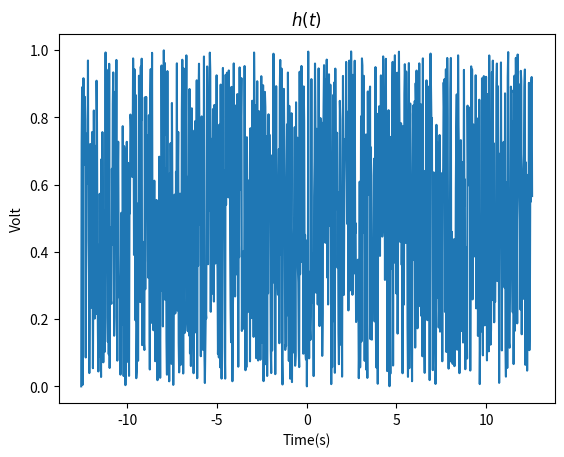

Write Python code to recreate this figure.
import numpy as np
import matplotlib.pyplot as plt
import random

def Nyquist(arfa, Ts, len1):
    # Ts = 1
    # len1 = 1000
    w = np.linspace(-2 * 2 * np.pi / Ts, 2 * 2 * np.pi / Ts, len1)
    y = np.zeros(w.size)
    t = np.linspace(-5 * Ts, 5 * Ts, len1)
    h_real = np.zeros(t.size)
    h_im = np.zeros(t.size)
    h = np.zeros(t.size)

    # 先建立频域的函数
    # 设置滚降系数
    # arfa = 0
    # for i in range(w.size):
    #     if (0.25 - arfa) * len1 < i < (0.25 + arfa) * len1:
    #         y[i] = (i - (0.25 - arfa) * len1) / (2 * arfa * len1)
    #     elif (0.25 + arfa) * len1 <= i < (0.75 - arfa) * len1:
    #         y[i] = 1
    #     elif (0.75 - arfa) * len1 <= i < (0.75 + arfa) * len1:
    #         y[i] = ((0.75 + arfa) * len1 - i) / (2 * arfa * len1)
    #     else:
    #         y[i] = 0

    # # 这个是余弦滚降
    # for i in range(w.size):
    #     if (0.25 - arfa) * len1 < i < (0.25 + arfa) * len1:
    #         beta = 1-(i-(0.25-arfa)*len1)/(2*arfa*len1)
    #         y[i] = 0.5+0.5*np.cos(-np.pi*beta)
    #     elif (0.25 + arfa) * len1 <= i < (0.75 - arfa) * len1:
    #         y[i] = 1
    #     elif (0.75 - arfa) * len1 <= i < (0.75 + arfa) * len1:
    #         beta = (i - (0.75 - arfa)*len1)/(2*arfa*len1)
    #         y[i] = 0.5+0.5*np.cos(np.pi*beta)
    #     else:
    #         y[i] = 0

    # 再之后是纯噪声
    for i in range(w.size):
        if 0 < i < len1/2:
            y[i] = random.random()
            y[500 + i] = 1 - y[i]

    for i in range(t.size):
        for j in range(w.size):
            h_real[i] = h_real[i] + 1 / (2 * np.pi) * y[j] * np.cos(w[j] * t[i])
            h_im[i] = h_im[i] + 1 / (2 * np.pi) * y[j] * np.sin(w[j] * t[i])

    for i in range(t.size):
        h[i] = np.sqrt(h_real[i] ** 2 + h_im[i] ** 2)

    str0 = "$alpha$=0." + str(int(1000 * arfa))  # 这样子好麻烦, 有无更简洁的方法
    plt.plot(w, y)
    # plt.plot(t, h)


Nyquist(0, 1, 1000)
# Nyquist(0.125, 1, 1000)
# Nyquist(0.25, 1, 1000)
plt.xlabel("Time(s)")
plt.ylabel("Volt")
plt.title("$h(t)$")

# print(y)
# print(h)
# plt.legend()
plt.show()
